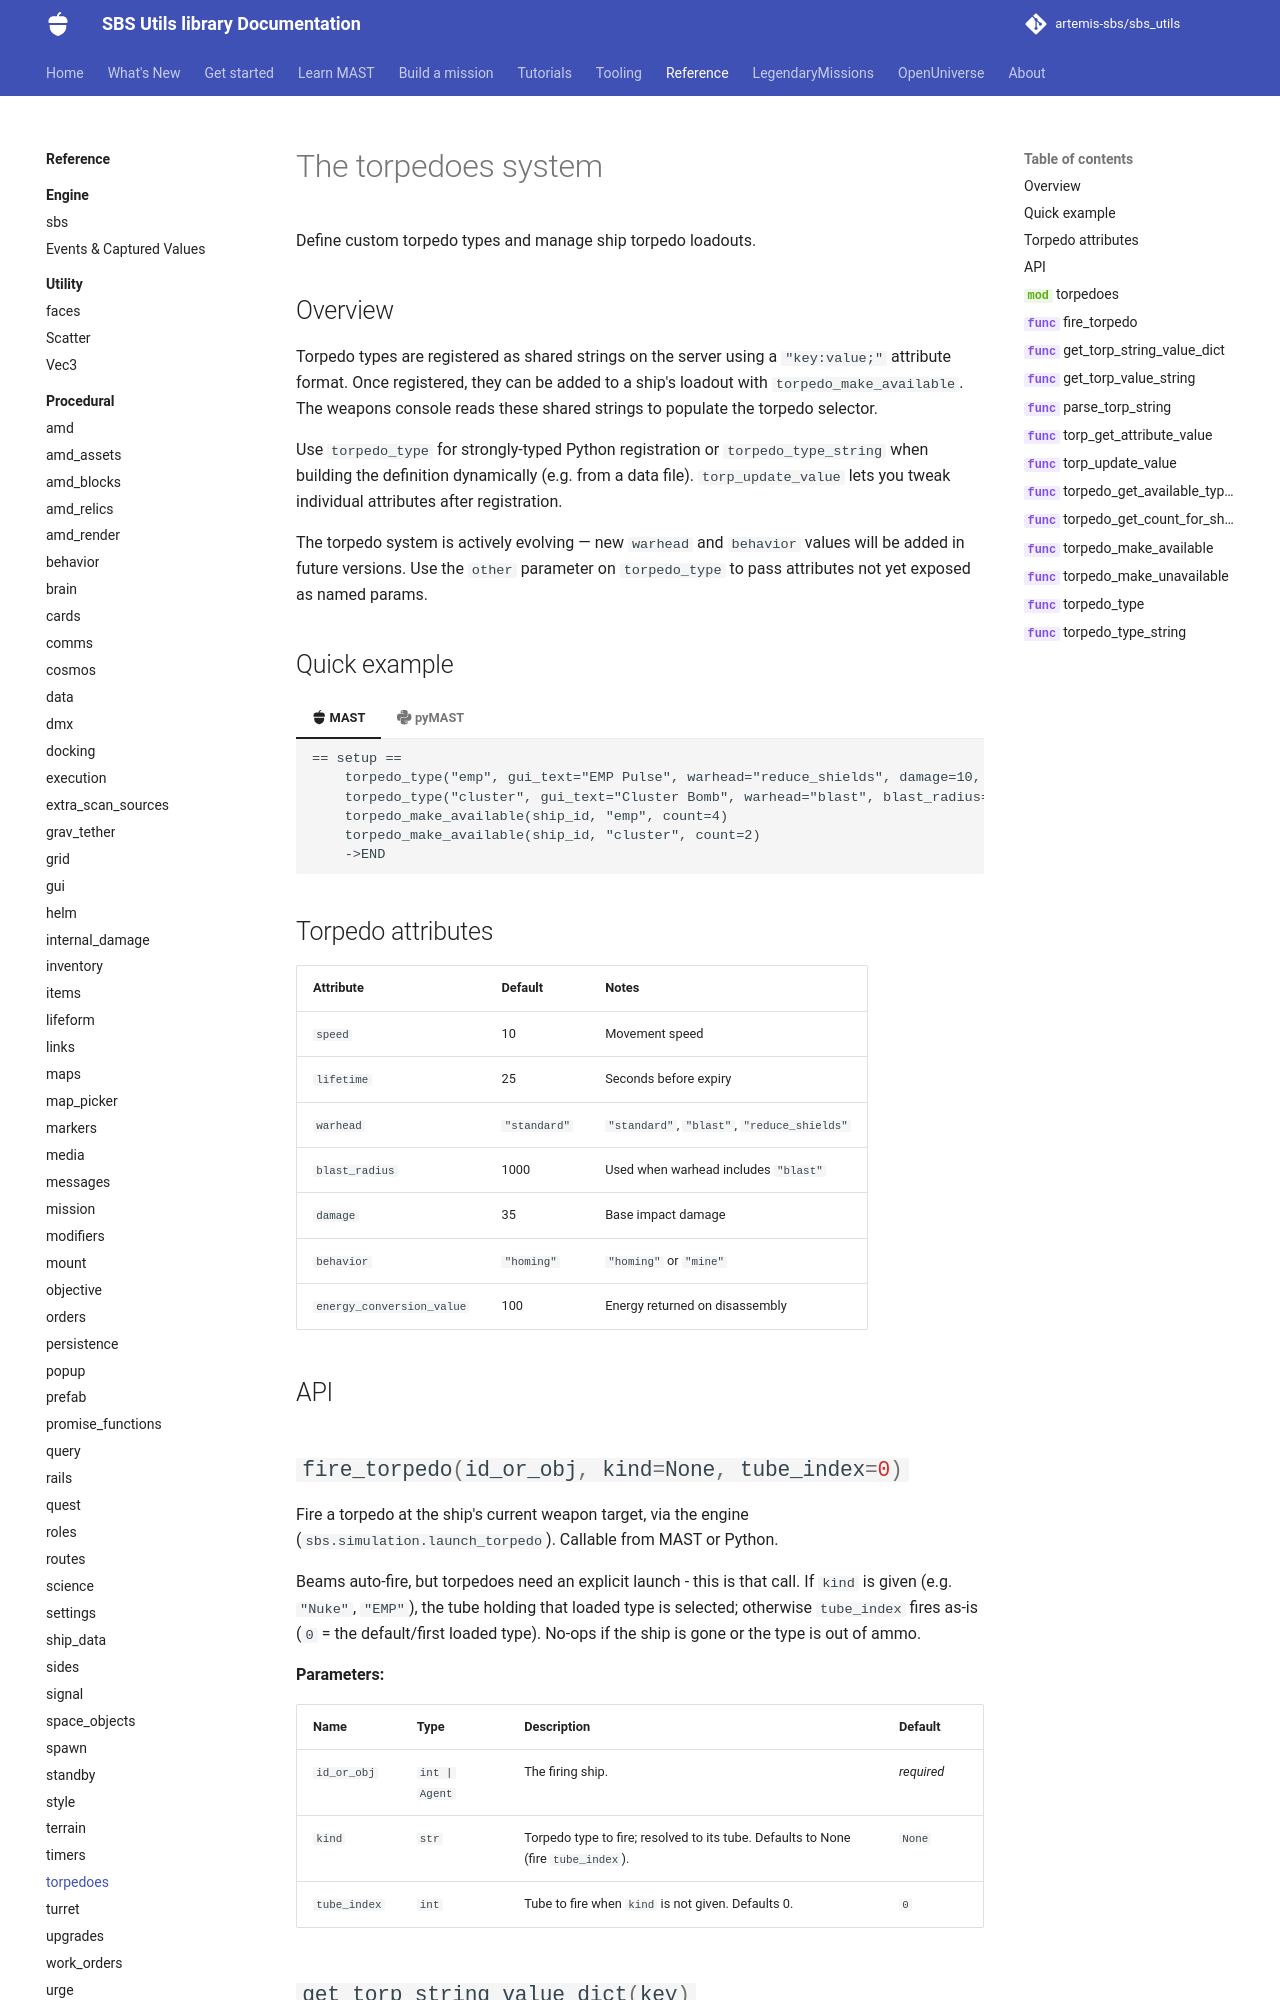

repository: artemis-sbs/sbs_utils · page: api/procedural/torpedoes/index.html · generator: mkdocs

# The torpedoes system

Define custom torpedo types and manage ship torpedo loadouts.

## Overview

Torpedo types are registered as shared strings on the server using a `"key:value;"` attribute format. Once registered, they can be added to a ship's loadout with `torpedo_make_available`. The weapons console reads these shared strings to populate the torpedo selector.
